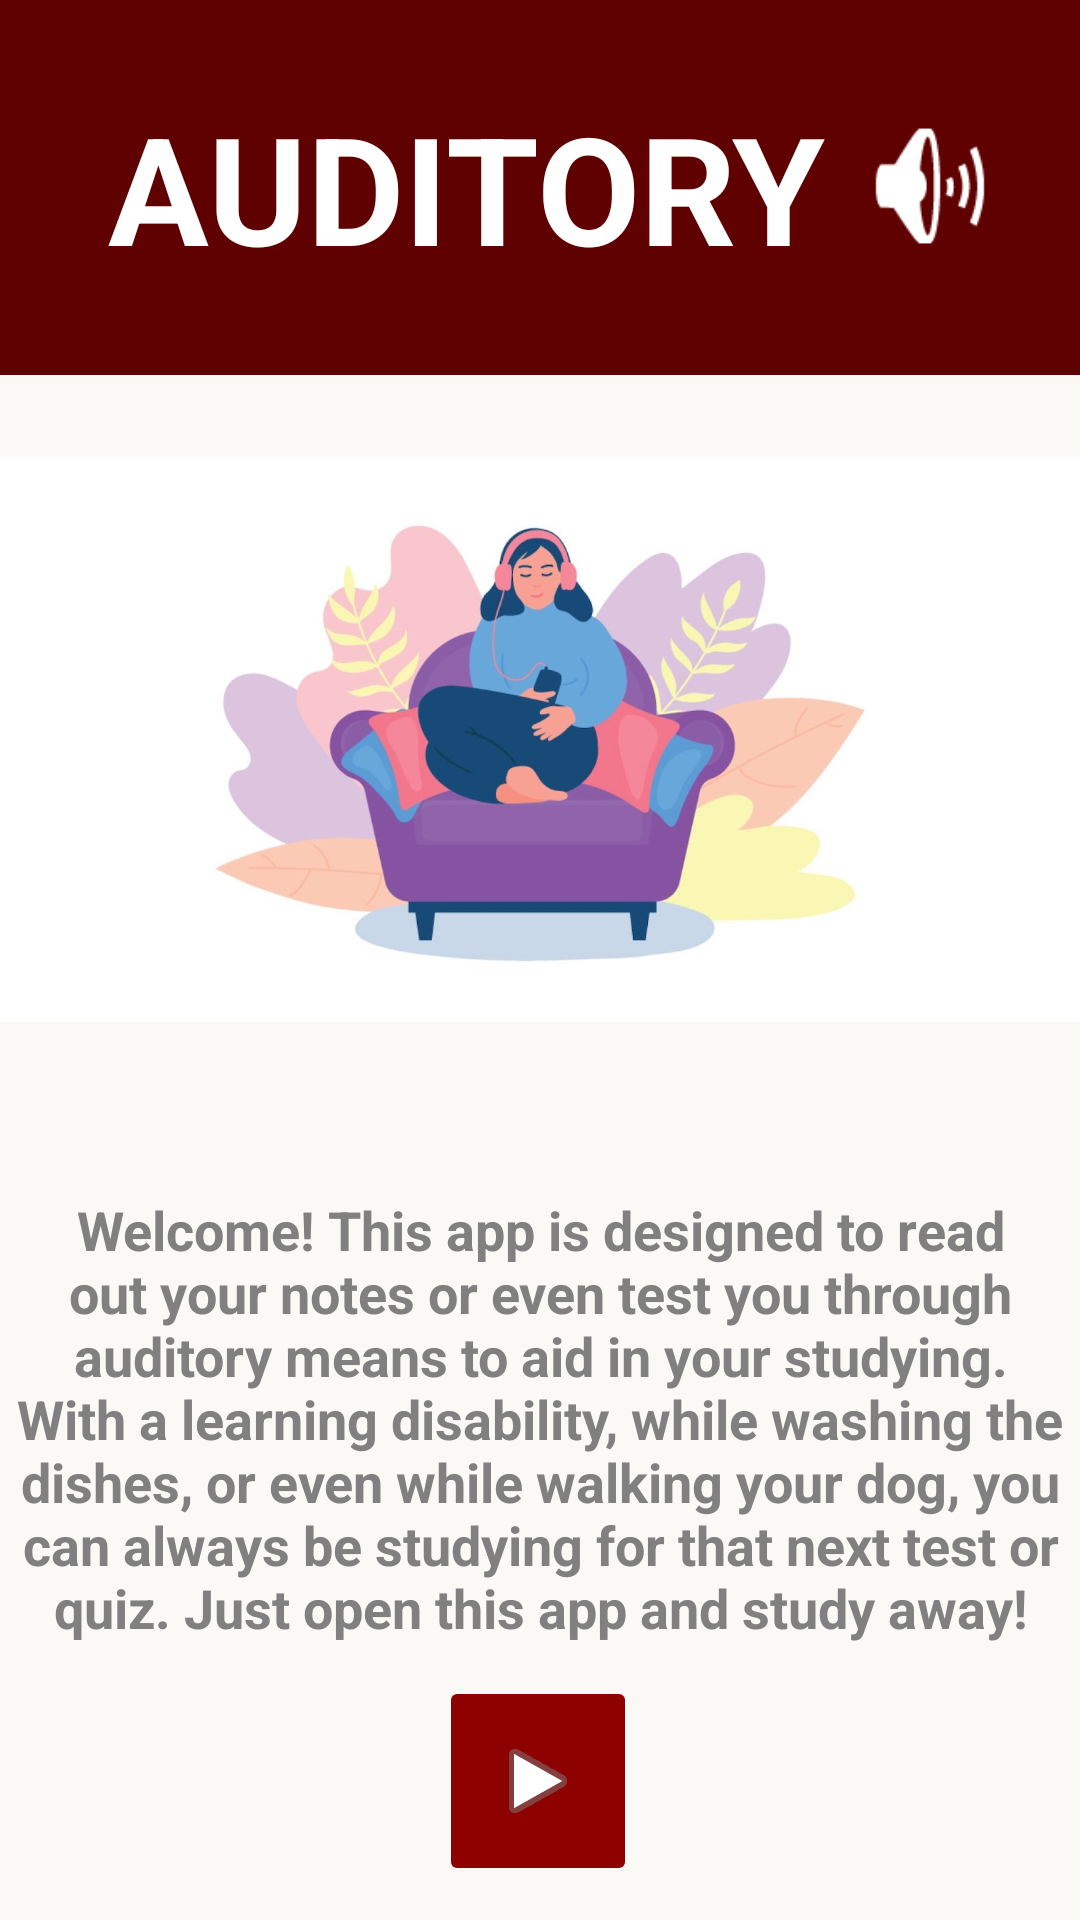

The Android layout XML behind this screen, and the referenced resources:
<!-- AndroidManifest.xml: application theme Theme.StudyHelper -->
<!-- res/layout/activity_main.xml -->
<?xml version="1.0" encoding="utf-8"?>
<androidx.constraintlayout.widget.ConstraintLayout xmlns:android="http://schemas.android.com/apk/res/android"
    xmlns:app="http://schemas.android.com/apk/res-auto"
    xmlns:tools="http://schemas.android.com/tools"
    android:layout_width="match_parent"
    android:layout_height="match_parent"
    tools:context=".MainActivity"
    android:background="#FAF9F6">


    <TextView
        android:id="@+id/greet"
        android:layout_width="match_parent"
        android:layout_height="125dp"
        android:background="#5F0101"
        android:gravity="center"
        android:text="AUDITORY    "
        android:textColor="@color/white"
        android:textSize="50sp"
        android:textStyle="bold"
        app:layout_constraintEnd_toEndOf="parent"
        app:layout_constraintStart_toStartOf="parent"
        app:layout_constraintTop_toTopOf="parent" />


    <TextView
        android:id="@+id/intro"
        android:layout_width="352dp"
        android:layout_height="194dp"
        android:layout_marginTop="220dp"
        android:gravity="center"
        android:text="@string/intro"
        android:textColor="#808080"
        android:textSize="18sp"
        android:textStyle="bold"
        app:layout_constraintBottom_toBottomOf="parent"
        app:layout_constraintEnd_toEndOf="parent"
        app:layout_constraintHorizontal_bias="0.491"
        app:layout_constraintStart_toStartOf="parent"
        app:layout_constraintTop_toBottomOf="@+id/greet"
        app:layout_constraintVertical_bias="0.307" />

    <ImageView
        android:id="@+id/boy"
        android:layout_width="match_parent"
        android:layout_height="243dp"
        android:layout_marginBottom="20dp"
        app:layout_constraintBottom_toTopOf="@+id/intro"
        app:layout_constraintEnd_toEndOf="parent"
        app:layout_constraintHorizontal_bias="0.0"
        app:layout_constraintStart_toStartOf="parent"
        app:layout_constraintTop_toBottomOf="@+id/greet"
        app:layout_constraintVertical_bias="0.0"
        app:srcCompat="@drawable/listen" />

    <ImageButton
        android:id="@+id/cont"
        android:layout_width="66dp"
        android:layout_height="70dp"
        android:layout_marginTop="410dp"
        android:backgroundTint="#8D0101"
        app:layout_constraintBottom_toBottomOf="parent"
        app:layout_constraintEnd_toEndOf="parent"
        app:layout_constraintHorizontal_bias="0.498"
        app:layout_constraintStart_toStartOf="parent"
        app:layout_constraintTop_toBottomOf="@+id/greet"
        app:layout_constraintVertical_bias="0.674"
        app:srcCompat="@android:drawable/ic_media_play" />

    <ImageView
        android:id="@+id/imageView2"
        android:layout_width="54dp"
        android:layout_height="64dp"
        android:layout_marginStart="260dp"
        android:layout_marginTop="30dp"
        app:layout_constraintEnd_toEndOf="parent"
        app:layout_constraintStart_toStartOf="@+id/greet"
        app:layout_constraintTop_toTopOf="parent"
        app:srcCompat="@android:drawable/ic_lock_silent_mode_off" />


</androidx.constraintlayout.widget.ConstraintLayout>
<!-- resources referenced by this layout -->
<resources>
  <color name="white">#FFFFFFFF</color>
  <!-- drawable listen: jpeg bitmap (drawable-v24, 63340 bytes) -->
  <string name="intro">Welcome! This app is designed to read out your notes or even test you through auditory means to aid in your studying. With a learning disability, while washing the dishes, or even while walking your dog, you can always be studying for that next test or quiz. Just open this app and study away!</string>
  <style name="Theme.StudyHelper" parent="Theme.MaterialComponents.DayNight.NoActionBar">
          
          <item name="colorPrimary">@color/purple_500</item>
          <item name="colorPrimaryVariant">@color/purple_700</item>
          <item name="colorOnPrimary">@color/white</item>
          
          <item name="colorSecondary">@color/teal_200</item>
          <item name="colorSecondaryVariant">@color/teal_700</item>
          <item name="colorOnSecondary">@color/black</item>
          
          <item name="android:statusBarColor" tools:targetApi="l">?attr/colorPrimaryVariant</item>
          
      </style>
  <color name="purple_500">#FF6200EE</color>
  <color name="purple_700">#FF3700B3</color>
  <color name="teal_200">#FF03DAC5</color>
  <color name="teal_700">#FF018786</color>
  <color name="black">#FF000000</color>
</resources>
